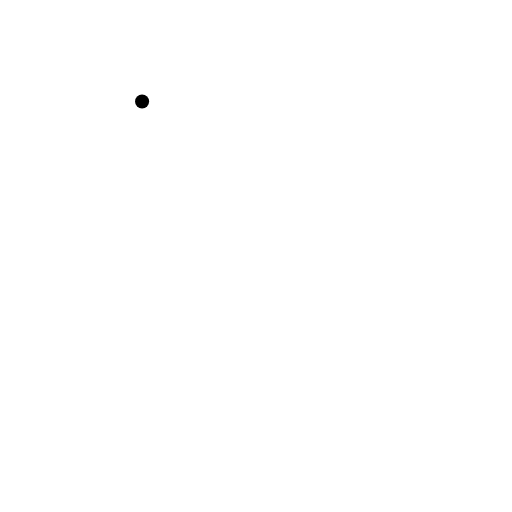
t = 0.00 s
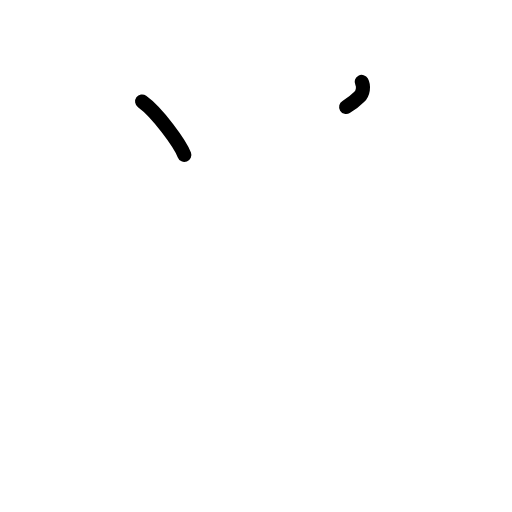
t = 1.63 s
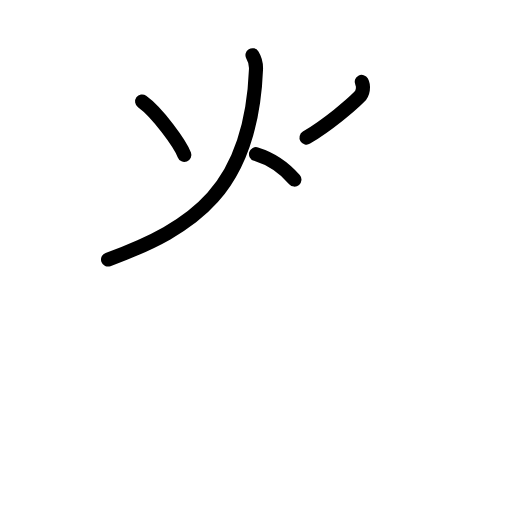
t = 3.25 s
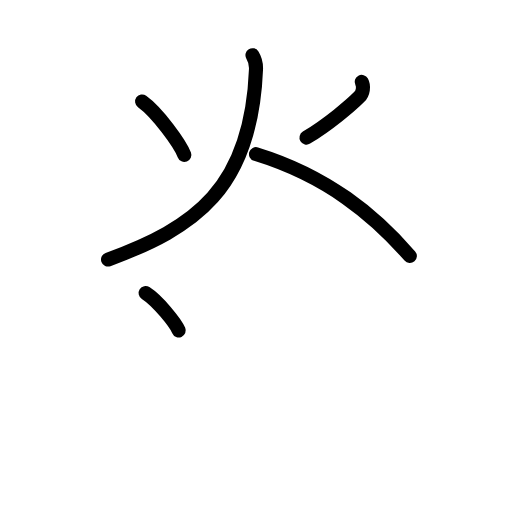
t = 4.75 s
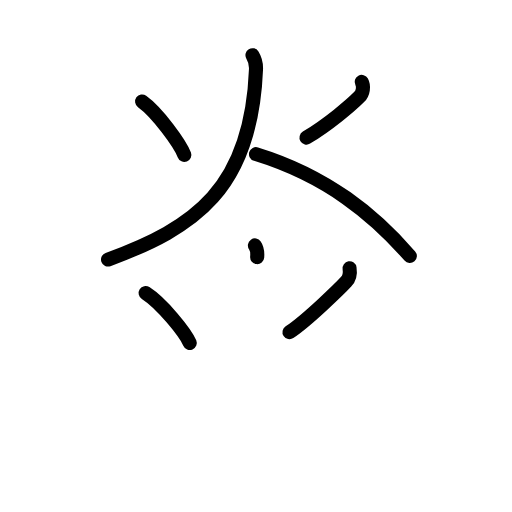
t = 6.38 s
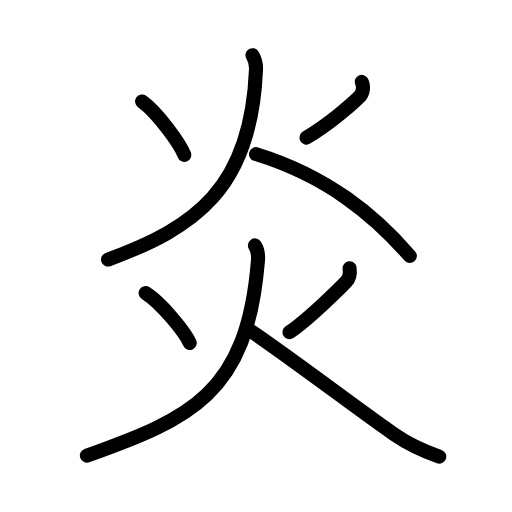
t = 8.00 s

The animated SVG that drew these frames (rendered in a browser with its animation timeline set to each time). Animation: 20 SMIL elements (animate=20); one cycle of 8.00 s.

<?xml version="1.0" encoding="UTF-8"?>
<!--
AniKanjiVG is licensed by CC-BY-SA Paul C. Sommerhoff (https://bitbucket.org/sommerhoff/anikanjivg).
AniKanjiVG uses KanjiVG which is licensed by CC-BY-SA Ulrich Apel (http://kanjivg.tagaini.net).
See also http://creativecommons.org/licenses/by-sa/3.0/
-->
<svg xmlns:kvg='http://kanjivg.tagaini.net' xmlns='http://www.w3.org/2000/svg' width='109' height='109' viewBox='0 0 109 109' style='fill:none;stroke:#000000;stroke-width:3;stroke-linecap:round;stroke-linejoin:round;' id="kvg:kanji_0708e"><g id="kvg:0708e" kvg:element="炎"><g id="kvg:0708e-g1" kvg:element="火" kvg:position="top" kvg:radical="general"><path id="kvg:0708e-s1" kvg:type="㇔" d="M30.25,21.6c3.3,2.36,8.1,9.03,9,11.38"><animate attributeName="d" begin="0.0s" dur="1.0s" from="M30.25,21.6C30.25,21.6,30.25,21.6,30.25,21.6" to="M30.25,21.6c3.3,2.36,8.1,9.03,9,11.38" />
</path>
<path id="kvg:0708e-s2" kvg:type="㇒" d="M77,17.44c0.5,0.94,0.31,2.35-0.5,3.17c-1.75,1.77-6.62,5.9-11.25,8.68"><animate attributeName="d" begin="1.0s" dur="0.5s" from="M77,17.44C77,17.44,77,17.44,77,17.44" to="M77,17.44c0.5,0.94,0.31,2.35-0.5,3.17" />
<animate attributeName="d" begin="1.5s" dur="0.5s" from="M77,17.44c0.5,0.94,0.31,2.35-0.5,3.17c0,0,0,0,0,0,0" to="M77,17.44c0.5,0.94,0.31,2.35-0.5,3.17c-1.75,1.77-6.62,5.9-11.25,8.68" />
<animate attributeName="d" begin="0s" dur="1.0s" from="M-100,-100" to="M-100,-100" />
</path>
<path id="kvg:0708e-s3" kvg:type="㇒" d="M53.75,11.75c0.62,1,0.79,1.88,0.75,2.98C53.5,40.25,41.38,48.5,23,55.25"><animate attributeName="d" begin="2.0s" dur="0.5s" from="M53.75,11.75C53.75,11.75,53.75,11.75,53.75,11.75" to="M53.75,11.75c0.62,1,0.79,1.88,0.75,2.98" />
<animate attributeName="d" begin="2.5s" dur="0.5s" from="M53.75,11.75c0.62,1,0.79,1.88,0.75,2.98c0,0,0,0,0,0,0" to="M53.75,11.75c0.62,1,0.79,1.88,0.75,2.98C53.5,40.25,41.38,48.5,23,55.25" />
<animate attributeName="d" begin="0s" dur="2.0s" from="M-100,-100" to="M-100,-100" />
</path>
<path id="kvg:0708e-s4" kvg:type="㇔/㇏" d="M54.5,32.81C69.75,37.5,79.75,45.88,87.25,54.5"><animate attributeName="d" begin="3.0s" dur="1.0s" from="M54.5,32.81C54.5,32.81,54.5,32.81,54.5,32.81" to="M54.5,32.81C69.75,37.5,79.75,45.88,87.25,54.5" />
<animate attributeName="d" begin="0s" dur="3.0s" from="M-100,-100" to="M-100,-100" />
</path>
</g>
<g id="kvg:0708e-g2" kvg:element="火" kvg:position="bottom" kvg:radical="general"><path id="kvg:0708e-s5" kvg:type="㇔" d="M31,62.38c3.45,2.2,8.46,8.44,9.4,10.64"><animate attributeName="d" begin="4.0s" dur="1.0s" from="M31,62.38C31,62.38,31,62.38,31,62.38" to="M31,62.38c3.45,2.2,8.46,8.44,9.4,10.64" />
<animate attributeName="d" begin="0s" dur="4.0s" from="M-100,-100" to="M-100,-100" />
</path>
<path id="kvg:0708e-s6" kvg:type="㇒" d="M74.42,57.12c0.2,1.25-0.17,2.25-0.75,2.88c-0.87,0.95-8.28,8.27-12.04,10.72"><animate attributeName="d" begin="5.0s" dur="0.5s" from="M74.42,57.12C74.42,57.12,74.42,57.12,74.42,57.12" to="M74.42,57.12c0.2,1.25-0.17,2.25-0.75,2.88" />
<animate attributeName="d" begin="5.5s" dur="0.5s" from="M74.42,57.12c0.2,1.25-0.17,2.25-0.75,2.88c0,0,0,0,0,0,0" to="M74.42,57.12c0.2,1.25-0.17,2.25-0.75,2.88c-0.87,0.95-8.28,8.27-12.04,10.72" />
<animate attributeName="d" begin="0s" dur="5.0s" from="M-100,-100" to="M-100,-100" />
</path>
<path id="kvg:0708e-s7" kvg:type="㇒" d="M54.27,52.25c0.61,0.88,0.77,1.74,0.64,3.31C52.62,83.88,40.5,89.12,18.5,97"><animate attributeName="d" begin="6.0s" dur="0.5s" from="M54.27,52.25C54.27,52.25,54.27,52.25,54.27,52.25" to="M54.27,52.25c0.61,0.88,0.77,1.74,0.64,3.31" />
<animate attributeName="d" begin="6.5s" dur="0.5s" from="M54.27,52.25c0.61,0.88,0.77,1.74,0.64,3.31c0,0,0,0,0,0,0" to="M54.27,52.25c0.61,0.88,0.77,1.74,0.64,3.31C52.62,83.88,40.5,89.12,18.5,97" />
<animate attributeName="d" begin="0s" dur="6.0s" from="M-100,-100" to="M-100,-100" />
</path>
<path id="kvg:0708e-s8" kvg:type="㇏" d="M53.66,70.63c10.96,7.56,22.19,16.22,30.23,21.8c2.99,2.07,6.24,3.57,9.62,4.77"><animate attributeName="d" begin="7.0s" dur="0.5s" from="M53.66,70.63C53.66,70.63,53.66,70.63,53.66,70.63" to="M53.66,70.63c10.96,7.56,22.19,16.22,30.23,21.8" />
<animate attributeName="d" begin="7.5s" dur="0.5s" from="M53.66,70.63c10.96,7.56,22.19,16.22,30.23,21.8c0,0,0,0,0,0,0" to="M53.66,70.63c10.96,7.56,22.19,16.22,30.23,21.8c2.99,2.07,6.24,3.57,9.62,4.77" />
<animate attributeName="d" begin="0s" dur="7.0s" from="M-100,-100" to="M-100,-100" />
</path>
</g>
</g>
</svg>
